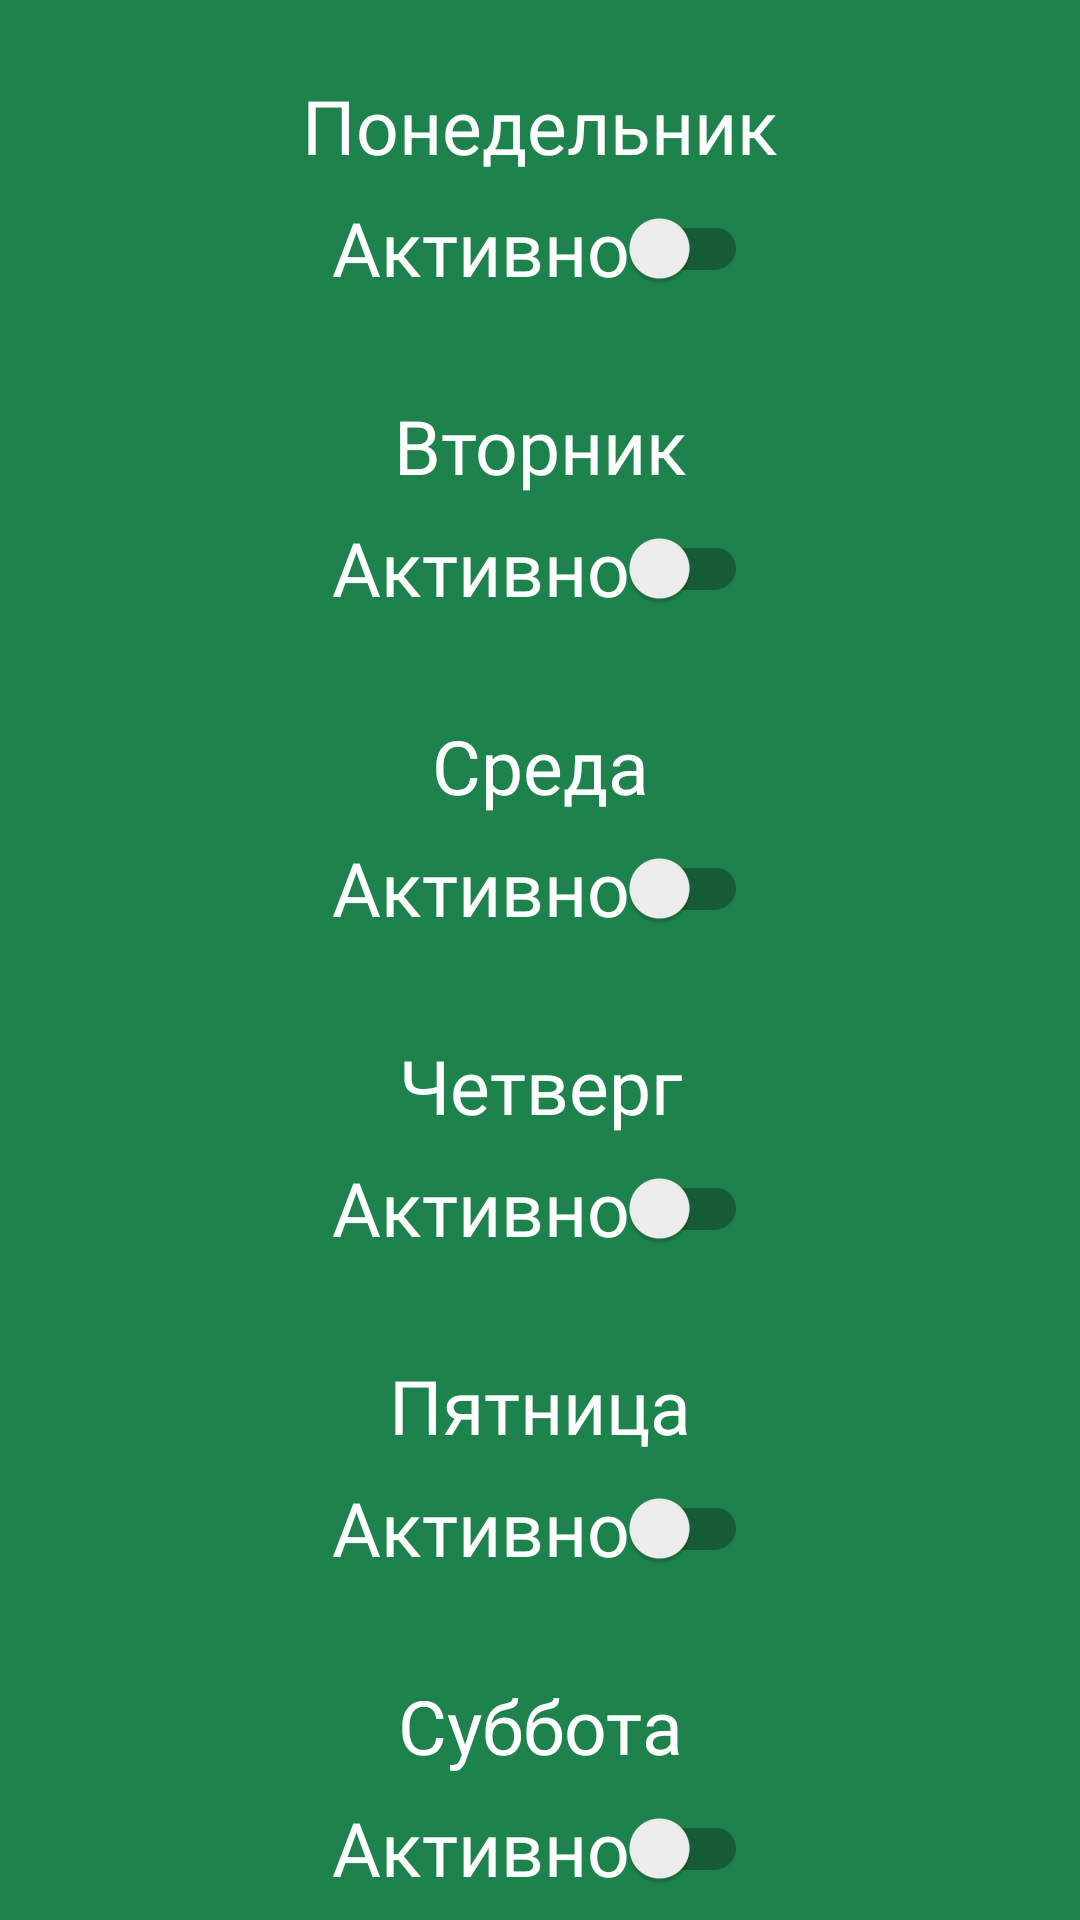

This screen was rendered from an Android layout file. Write that file and the resources it references.
<!-- AndroidManifest.xml: application theme Theme.NevaKeto -->
<!-- res/layout/activity_exercise_control.xml -->
<RelativeLayout xmlns:android="http://schemas.android.com/apk/res/android"
    xmlns:app="http://schemas.android.com/apk/res-auto"
    xmlns:tools="http://schemas.android.com/tools"
    android:layout_width="match_parent"
    android:layout_height="match_parent"
    style="@style/ActivityStyle"
    tools:context=".ExerciseControlActivity">

    <androidx.appcompat.widget.SwitchCompat
        android:id="@+id/CTenabler"
        style="@style/commonLabels"
        android:layout_width="wrap_content"
        android:layout_height="wrap_content"
        android:layout_below="@id/textView9"
        android:layout_centerHorizontal="true"
        android:text="@string/Active" />

    <androidx.appcompat.widget.SwitchCompat
        android:id="@+id/PTenabler"
        style="@style/commonLabels"
        android:layout_width="wrap_content"
        android:layout_height="wrap_content"
        android:layout_below="@id/textView10"
        android:layout_centerHorizontal="true"
        android:text="@string/Active" />

    <androidx.appcompat.widget.SwitchCompat
        android:id="@+id/SBenabler"
        style="@style/commonLabels"
        android:layout_width="wrap_content"
        android:layout_height="wrap_content"
        android:layout_below="@id/textView11"
        android:layout_centerHorizontal="true"
        android:text="@string/Active" />

    <androidx.appcompat.widget.SwitchCompat
        android:id="@+id/VSenabler"
        style="@style/commonLabels"
        android:layout_width="wrap_content"
        android:layout_height="wrap_content"
        android:layout_centerHorizontal="true"
        android:layout_below="@id/textView12"
        android:text="@string/Active" />

    <androidx.appcompat.widget.SwitchCompat
        android:id="@+id/SRenabler"
        style="@style/commonLabels"
        android:layout_width="wrap_content"
        android:layout_height="wrap_content"
        android:layout_below="@id/textView8"
        android:layout_centerHorizontal="true"
        android:text="@string/Active" />

    <androidx.appcompat.widget.SwitchCompat
        android:id="@+id/VTenabler"
        style="@style/commonLabels"
        android:layout_width="wrap_content"
        android:layout_height="wrap_content"
        android:layout_below="@id/textView7"
        android:layout_centerHorizontal="true"
        android:text="@string/Active" />

    <TextView
        android:id="@+id/textView12"
        style="@style/commonLabels"
        android:gravity="center"
        android:layout_width="match_parent"
        android:layout_height="wrap_content"
        android:layout_below="@id/SBenabler"
        android:layout_marginTop="25dp"
        android:text="@string/VS" />

    <TextView
        android:id="@+id/textView10"
        style="@style/commonLabels"
        android:layout_width="match_parent"
        android:layout_height="wrap_content"
        android:layout_below="@id/CTenabler"
        android:layout_marginTop="25dp"
        android:gravity="center"
        android:text="@string/PT" />

    <TextView
        android:id="@+id/textView11"
        style="@style/commonLabels"
        android:layout_width="match_parent"
        android:layout_height="wrap_content"
        android:gravity="center"
        android:layout_below="@id/PTenabler"
        android:layout_marginTop="25dp"
        android:text="@string/SB" />

    <TextView
        android:id="@+id/textView9"
        style="@style/commonLabels"
        android:layout_width="match_parent"
        android:layout_height="wrap_content"
        android:layout_below="@id/SRenabler"
        android:layout_marginTop="25dp"
        android:gravity="center"
        android:text="@string/CT" />

    <TextView
        android:id="@+id/textView8"
        style="@style/commonLabels"
        android:layout_width="match_parent"
        android:layout_height="wrap_content"
        android:layout_below="@id/VTenabler"
        android:layout_marginTop="25dp"
        android:gravity="center"
        android:text="@string/SR" />

    <TextView
        android:id="@+id/textView7"
        style="@style/commonLabels"
        android:layout_width="match_parent"
        android:layout_height="wrap_content"
        android:layout_below="@id/PNenabler"
        android:layout_marginTop="25dp"
        android:gravity="center"
        android:text="@string/VT" />

    <TextView
        android:id="@+id/textView6"
        style="@style/commonLabels"
        android:layout_marginTop="25dp"
        android:layout_width="match_parent"
        android:gravity="center"
        android:layout_height="wrap_content"
        android:layout_centerHorizontal="true"
        android:text="@string/PN" />

    <androidx.appcompat.widget.SwitchCompat
        android:id="@+id/PNenabler"
        style="@style/commonLabels"
        android:layout_below="@id/textView6"
        android:layout_centerHorizontal="true"
        android:layout_width="wrap_content"
        android:layout_height="wrap_content"
        android:text="@string/Active" />

</RelativeLayout>
<!-- resources referenced by this layout -->
<resources>
  <string name="Active">Активно</string>
  <string name="CT">Четверг</string>
  <string name="PN">Понедельник</string>
  <string name="PT">Пятница</string>
  <string name="SB">Суббота</string>
  <string name="SR">Среда</string>
  <string name="VS">Воскресенье</string>
  <string name="VT">Вторник</string>
  <style name="ActivityStyle">
          <item name="android:background">@color/salem</item>
          <item name="android:statusBarColor">@color/salem</item>
          <item name="colorPrimaryDark">@color/salemdark</item>
          <item name="colorPrimary">@color/salem</item>
          <item name="android:navigationBarColor">@color/salemdark</item>
      </style>
  <style name="commonLabels">
          <item name="android:fontFamily">@font/pragmatica_common</item>
          <item name="android:textColor">@color/white</item>
          <item name="android:textSize">25sp</item>
      </style>
  <style name="Theme.NevaKeto" parent="Theme.MaterialComponents.DayNight.NoActionBar">
          
          <item name="colorPrimary">@color/LightGreen</item>
          <item name="colorPrimaryVariant">@color/LighterGreen</item>
          <item name="colorOnPrimary">@color/white</item>
          
          <item name="colorSecondary">@color/cerise</item>
          <item name="colorSecondaryVariant">@color/cerisedark</item>
          <item name="colorOnSecondary">@color/black</item>
          
          <item name="android:statusBarColor" tools:targetApi="l">@color/salemdark</item>
          
      </style>
  <color name="salem">#1e824c</color>
  <color name="salemdark">#196b3f</color>
  <color name="white">#FFFFFFFF</color>
  <color name="LightGreen">#78d159</color>
  <color name="LighterGreen">#69ff33</color>
  <color name="cerise">#e33d94</color>
  <color name="cerisedark">#A3316D</color>
  <color name="black">#FF000000</color>
</resources>
